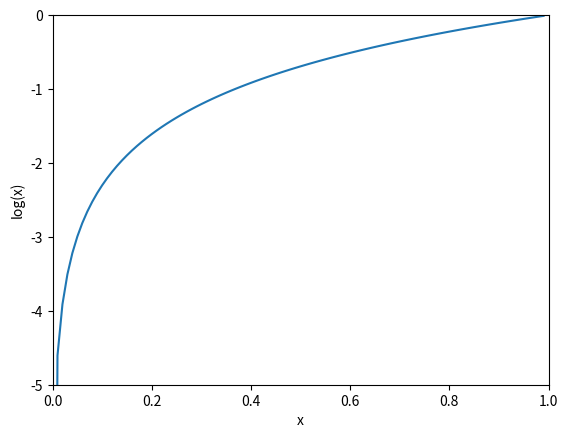

Generate this figure with matplotlib:
import numpy as np
import matplotlib.pyplot as plt


def log_func(x):
    delta = 1e-7
    return np.log(x+delta)


if __name__ == '__main__':
    x = np.arange(0.0, 1.0, 0.01)
    y = log_func(x)

    plt.xlabel("x")
    plt.ylabel("log(x)")
    plt.xlim(0.0, 1.0)
    plt.ylim(-5.0, 0.0)

    plt.plot(x, y)
    plt.show()
